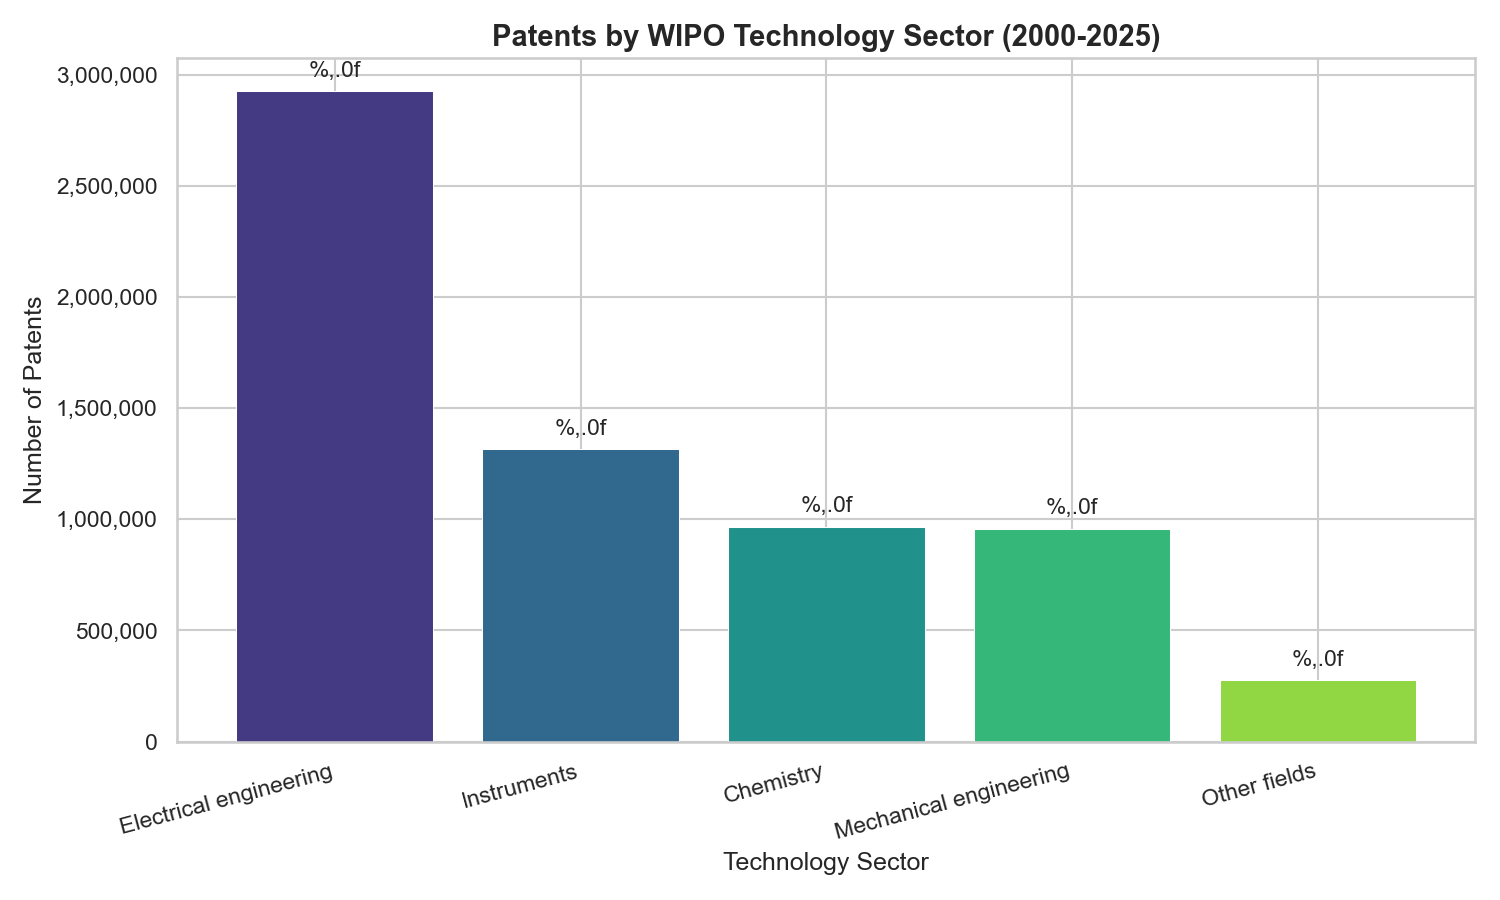

The file beside this chart, header and first rows:
wipo_sector, patent_count, sector_rank
Electrical engineering, 2927594, 1
Instruments, 1316264, 2
Chemistry, 967274, 3
Mechanical engineering, 957613, 4
Other fields, 276986, 5
